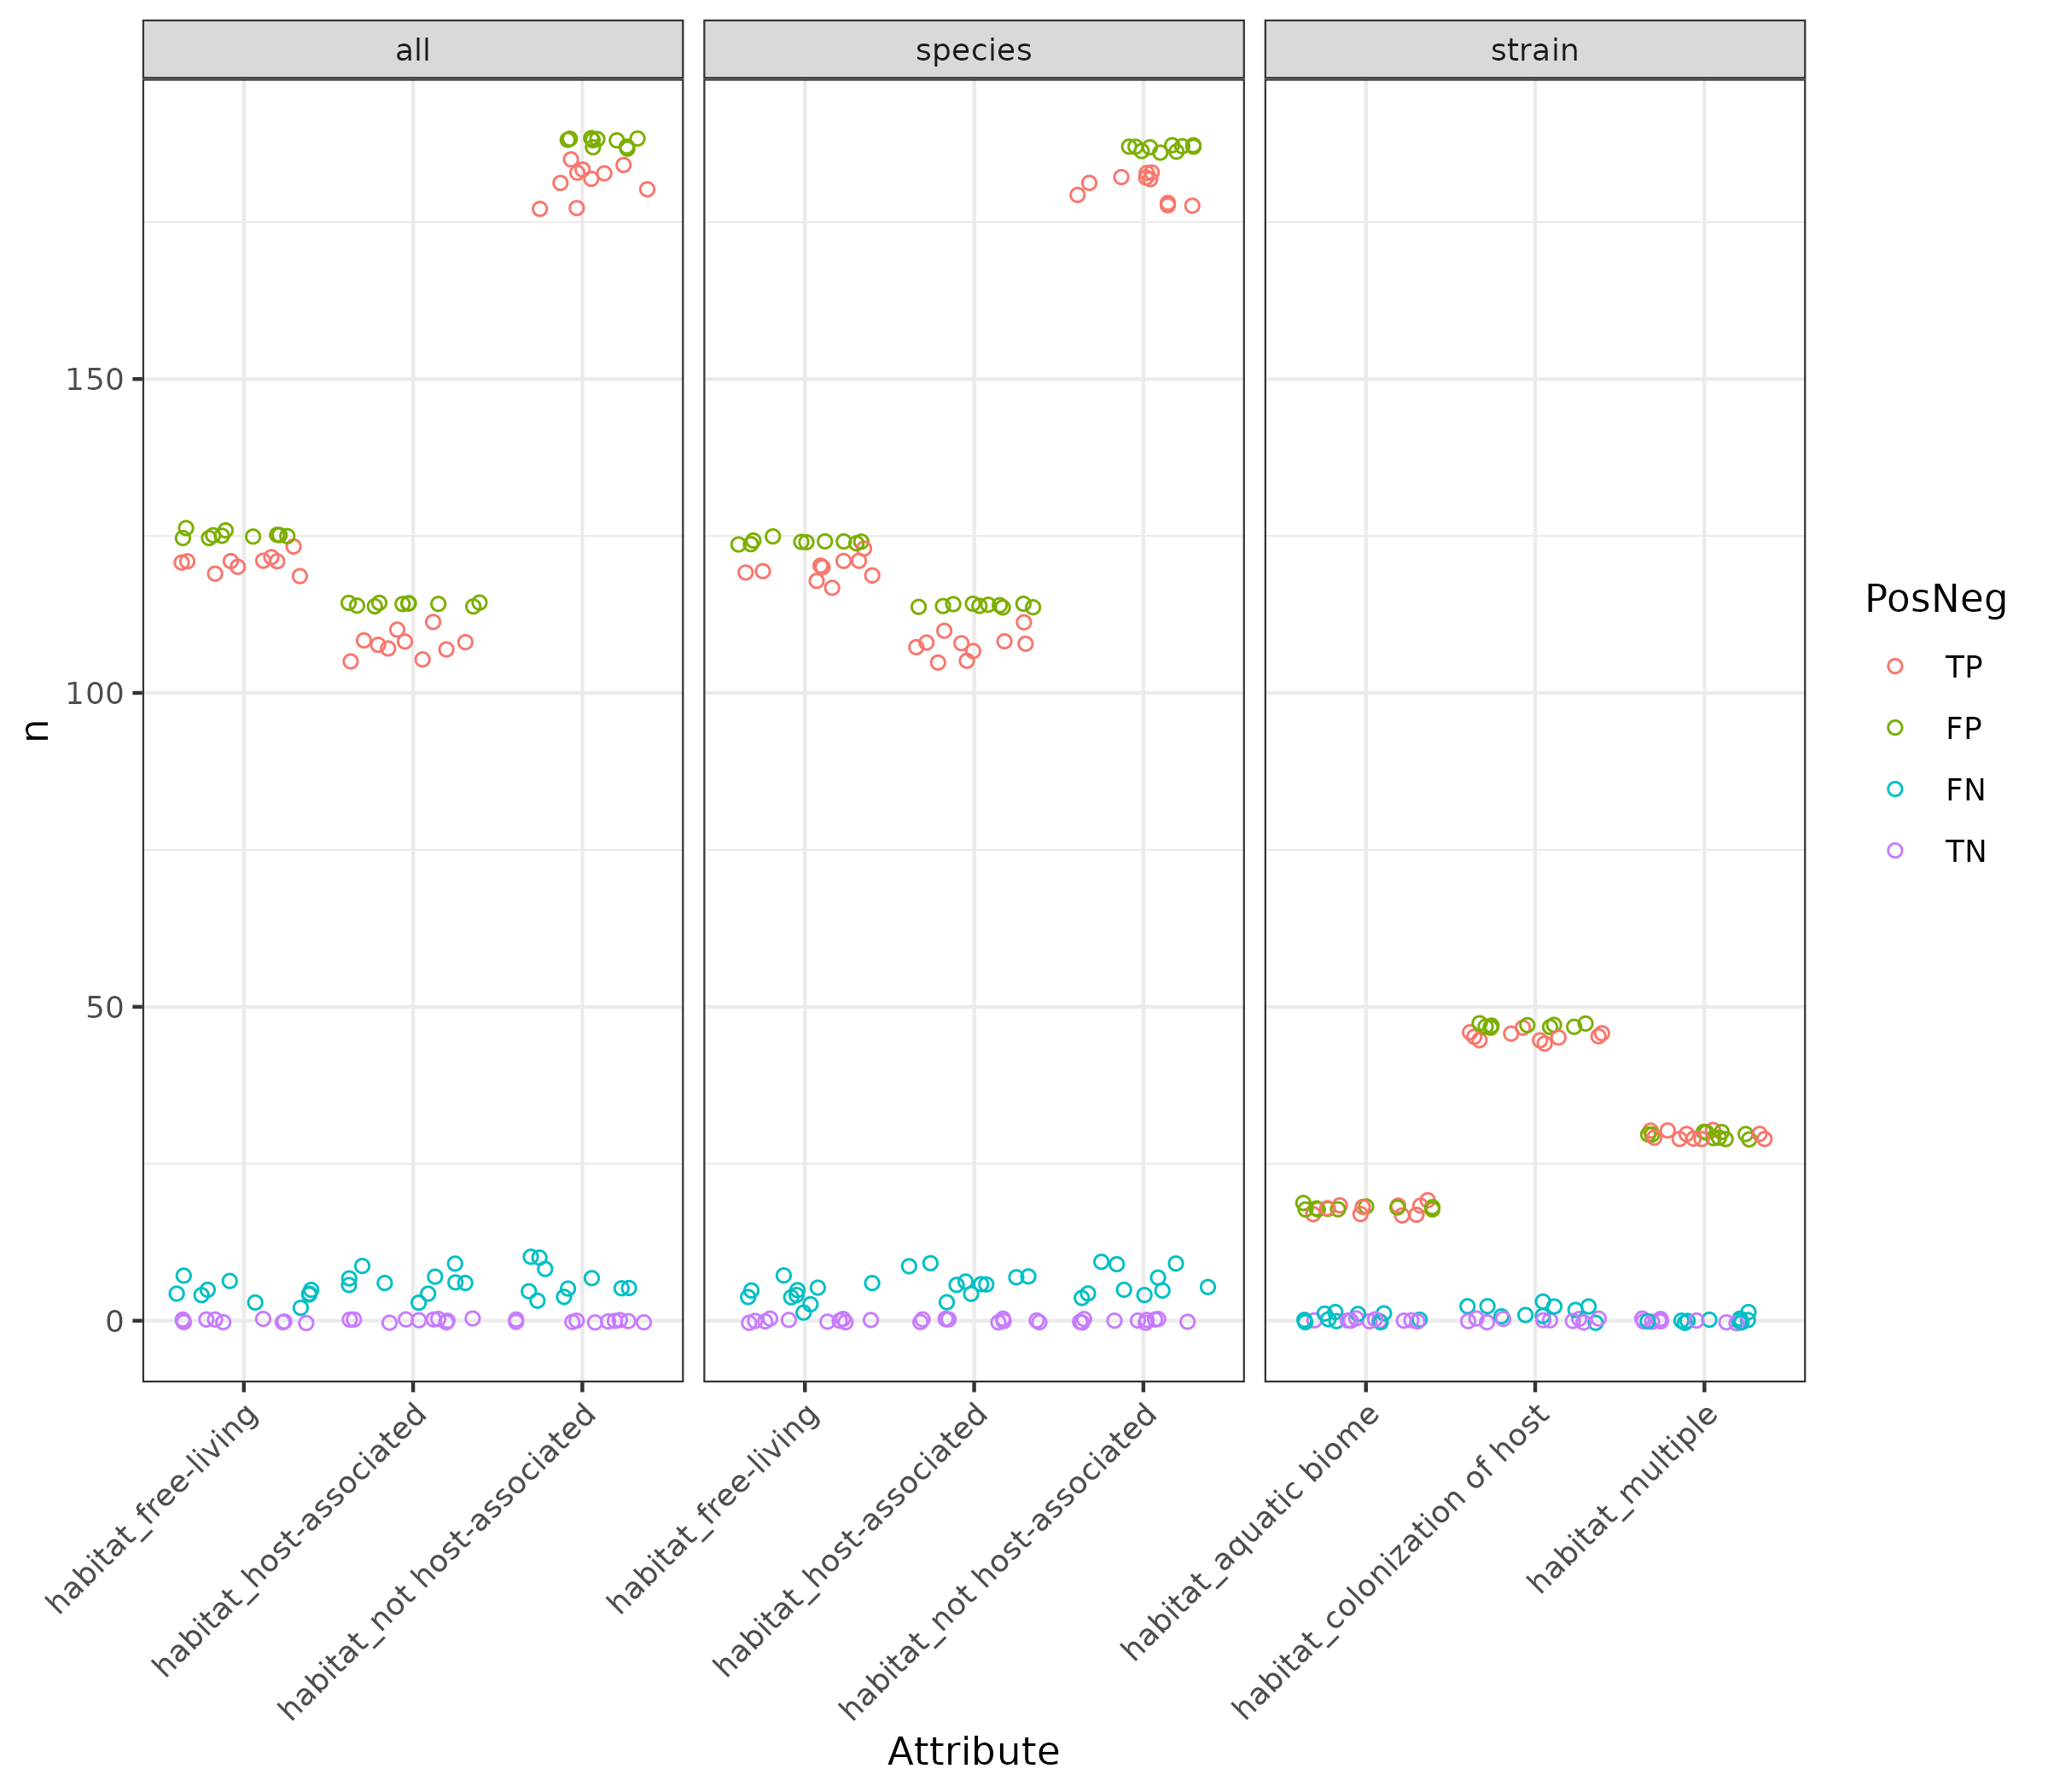

The data file committed next to this chart (first rows):
Attribute_group	Rank	Fold	Attribute	PosNeg	n
habitat	all	Fold1	free-living	TP	119
habitat	all	Fold1	free-living	FP	126
habitat	all	Fold1	free-living	FN	7
habitat	all	Fold1	free-living	TN	0
habitat	all	Fold10	free-living	TP	121
habitat	all	Fold10	free-living	FP	125
habitat	all	Fold10	free-living	FN	4
habitat	all	Fold10	free-living	TN	0
habitat	all	Fold2	free-living	TP	121
habitat	all	Fold2	free-living	FP	126
habitat	all	Fold2	free-living	FN	5
habitat	all	Fold2	free-living	TN	0
habitat	all	Fold3	free-living	TP	121
habitat	all	Fold3	free-living	FP	125
habitat	all	Fold3	free-living	FN	4
habitat	all	Fold3	free-living	TN	0
habitat	all	Fold4	free-living	TP	121
habitat	all	Fold4	free-living	FP	125
habitat	all	Fold4	free-living	FN	4
habitat	all	Fold4	free-living	TN	0
habitat	all	Fold5	free-living	TP	119
habitat	all	Fold5	free-living	FP	125
habitat	all	Fold5	free-living	FN	6
habitat	all	Fold5	free-living	TN	0
habitat	all	Fold6	free-living	TP	123
habitat	all	Fold6	free-living	FP	125
habitat	all	Fold6	free-living	FN	2
habitat	all	Fold6	free-living	TN	0
habitat	all	Fold7	free-living	TP	122
habitat	all	Fold7	free-living	FP	125
habitat	all	Fold7	free-living	FN	3
habitat	all	Fold7	free-living	TN	0
habitat	all	Fold8	free-living	TP	120
habitat	all	Fold8	free-living	FP	125
habitat	all	Fold8	free-living	FN	5
habitat	all	Fold8	free-living	TN	0
habitat	all	Fold9	free-living	TP	121
habitat	all	Fold9	free-living	FP	125
habitat	all	Fold9	free-living	FN	4
habitat	all	Fold9	free-living	TN	0
habitat	all	Fold1	host-associated	TP	107
habitat	all	Fold1	host-associated	FP	114
habitat	all	Fold1	host-associated	FN	7
habitat	all	Fold1	host-associated	TN	0
habitat	all	Fold10	host-associated	TP	105
habitat	all	Fold10	host-associated	FP	114
habitat	all	Fold10	host-associated	FN	9
habitat	all	Fold10	host-associated	TN	0
habitat	all	Fold2	host-associated	TP	105
habitat	all	Fold2	host-associated	FP	114
habitat	all	Fold2	host-associated	FN	9
habitat	all	Fold2	host-associated	TN	0
habitat	all	Fold3	host-associated	TP	108
habitat	all	Fold3	host-associated	FP	114
habitat	all	Fold3	host-associated	FN	6
habitat	all	Fold3	host-associated	TN	0
habitat	all	Fold4	host-associated	TP	111
habitat	all	Fold4	host-associated	FP	114
habitat	all	Fold4	host-associated	FN	3
habitat	all	Fold4	host-associated	TN	0
... 300 more rows
